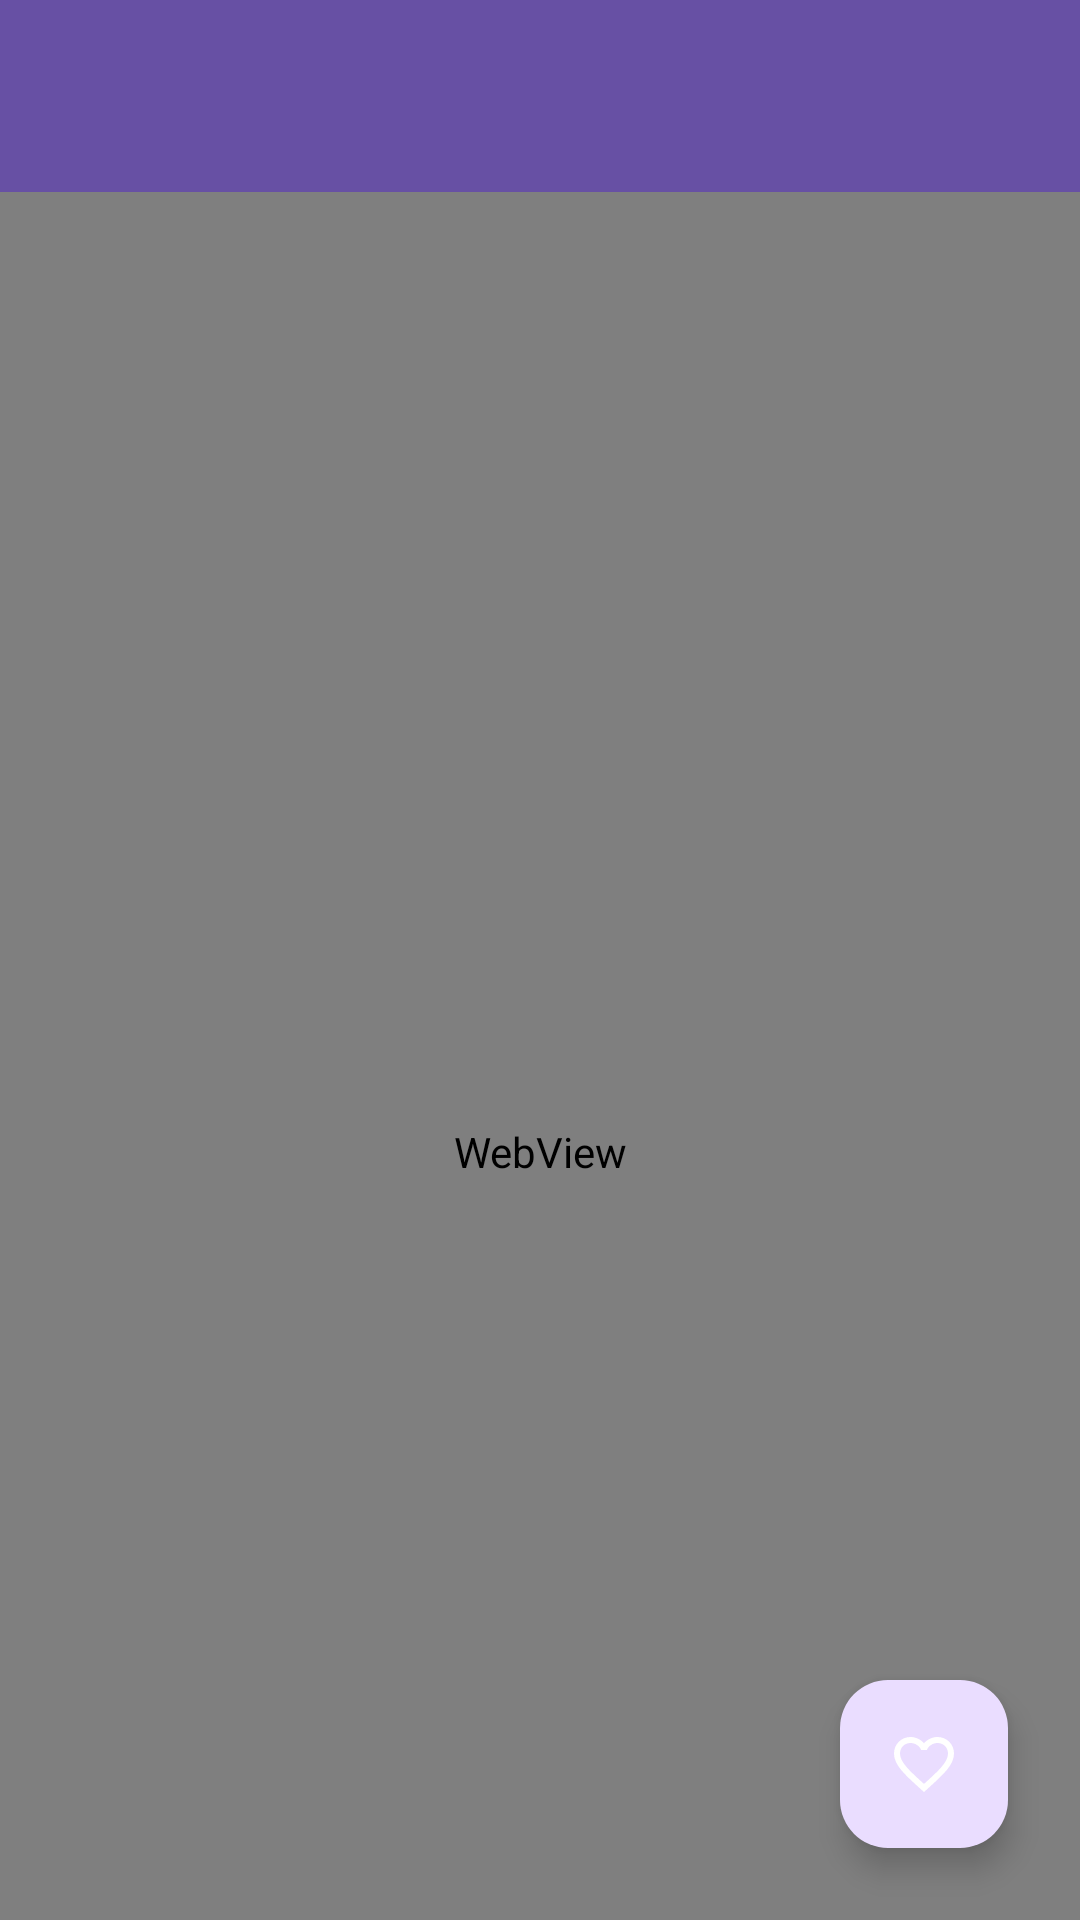

The Android layout XML behind this screen, and the referenced resources:
<!-- AndroidManifest.xml: application theme Theme.RafifApps -->
<!-- res/layout/activity_web_view.xml -->
<?xml version="1.0" encoding="utf-8"?>
<androidx.coordinatorlayout.widget.CoordinatorLayout
    xmlns:android="http://schemas.android.com/apk/res/android"
    xmlns:app="http://schemas.android.com/apk/res-auto"
    android:layout_width="match_parent"
    android:layout_height="match_parent">

    <com.google.android.material.appbar.AppBarLayout
        android:id="@+id/appBar"
        android:layout_width="match_parent"
        android:layout_height="wrap_content"
        android:theme="@style/ThemeOverlay.MaterialComponents.Dark.ActionBar">

        <androidx.appcompat.widget.Toolbar
            android:id="@+id/toolbar"
            android:layout_width="match_parent"
            android:layout_height="?attr/actionBarSize"
            android:background="?attr/colorPrimary"
            app:titleTextColor="@android:color/white"
            app:layout_scrollFlags="scroll|enterAlways" />

        <ProgressBar
            android:id="@+id/progressBar"
            style="?android:attr/progressBarStyleHorizontal"
            android:layout_width="match_parent"
            android:layout_height="4dp"
            android:progressTint="@android:color/holo_green_light"
            android:visibility="gone" />

    </com.google.android.material.appbar.AppBarLayout>

    <WebView
        android:id="@+id/webView"
        android:layout_width="match_parent"
        android:layout_height="match_parent"
        app:layout_behavior="@string/appbar_scrolling_view_behavior" />

    <com.google.android.material.floatingactionbutton.FloatingActionButton
        android:id="@+id/fabFavorite"
        android:layout_width="wrap_content"
        android:layout_height="wrap_content"
        android:layout_gravity="bottom|end"
        android:layout_margin="24dp"
        android:src="@drawable/ic_favorite_dynamic"
        app:tint="@null" />

</androidx.coordinatorlayout.widget.CoordinatorLayout>
<!-- resources referenced by this layout -->
<resources>
  <!-- drawable ic_favorite_dynamic (drawable) -->
  <?xml version="1.0" encoding="utf-8"?>
  <selector xmlns:android="http://schemas.android.com/apk/res/android">
      <item android:state_pressed="true" android:drawable="@drawable/ic_favorite_filled" />
      <item android:drawable="@drawable/ic_favorite_border" />
  </selector>
  <style name="Theme.RafifApps" parent="Base.Theme.RafifApps" />
  <!-- drawable ic_favorite_filled (drawable) -->
  <vector xmlns:android="http://schemas.android.com/apk/res/android"
      android:width="24dp" android:height="24dp" android:viewportWidth="24" android:viewportHeight="24">
      <path android:fillColor="#FF0000" android:pathData="M12,21.35l-1.45,-1.32C5.4,15.36 2,12.28 2,8.5 2,5.42 4.42,3 7.5,3c1.74,0 3.41,0.81 4.5,2.09C13.09,3.81 14.76,3 16.5,3 19.58,3 22,5.42 22,8.5c0,3.78 -3.4,6.86 -8.55,11.54L12,21.35z"/>
  </vector>
  <!-- drawable ic_favorite_border (drawable) -->
  <vector xmlns:android="http://schemas.android.com/apk/res/android"
      android:width="24dp" android:height="24dp" android:viewportWidth="24" android:viewportHeight="24">
      <path android:fillColor="#FFFFFF" android:pathData="M16.5,3c-1.74,0 -3.41,0.81 -4.5,2.09C10.91,3.81 9.24,3 7.5,3 4.42,3 2,5.42 2,8.5c0,3.78 3.4,6.86 8.55,11.54L12,21.35l1.45,-1.32C18.6,15.36 22,12.28 22,8.5 22,5.42 19.58,3 16.5,3zM12.1,18.55l-0.1,0.1 -0.1,-0.1C7.14,14.24 4,11.39 4,8.5 4,6.5 5.5,5 7.5,5c1.54,0 3.04,0.99 3.57,2.36h1.87C13.46,5.99 14.96,5 16.5,5c2,0 3.5,1.5 3.5,3.5 0,2.89 -3.14,5.74 -7.9,10.05z"/>
  </vector>
  <style name="Base.Theme.RafifApps" parent="Theme.Material3.DayNight.NoActionBar">
          
          
      </style>
</resources>
